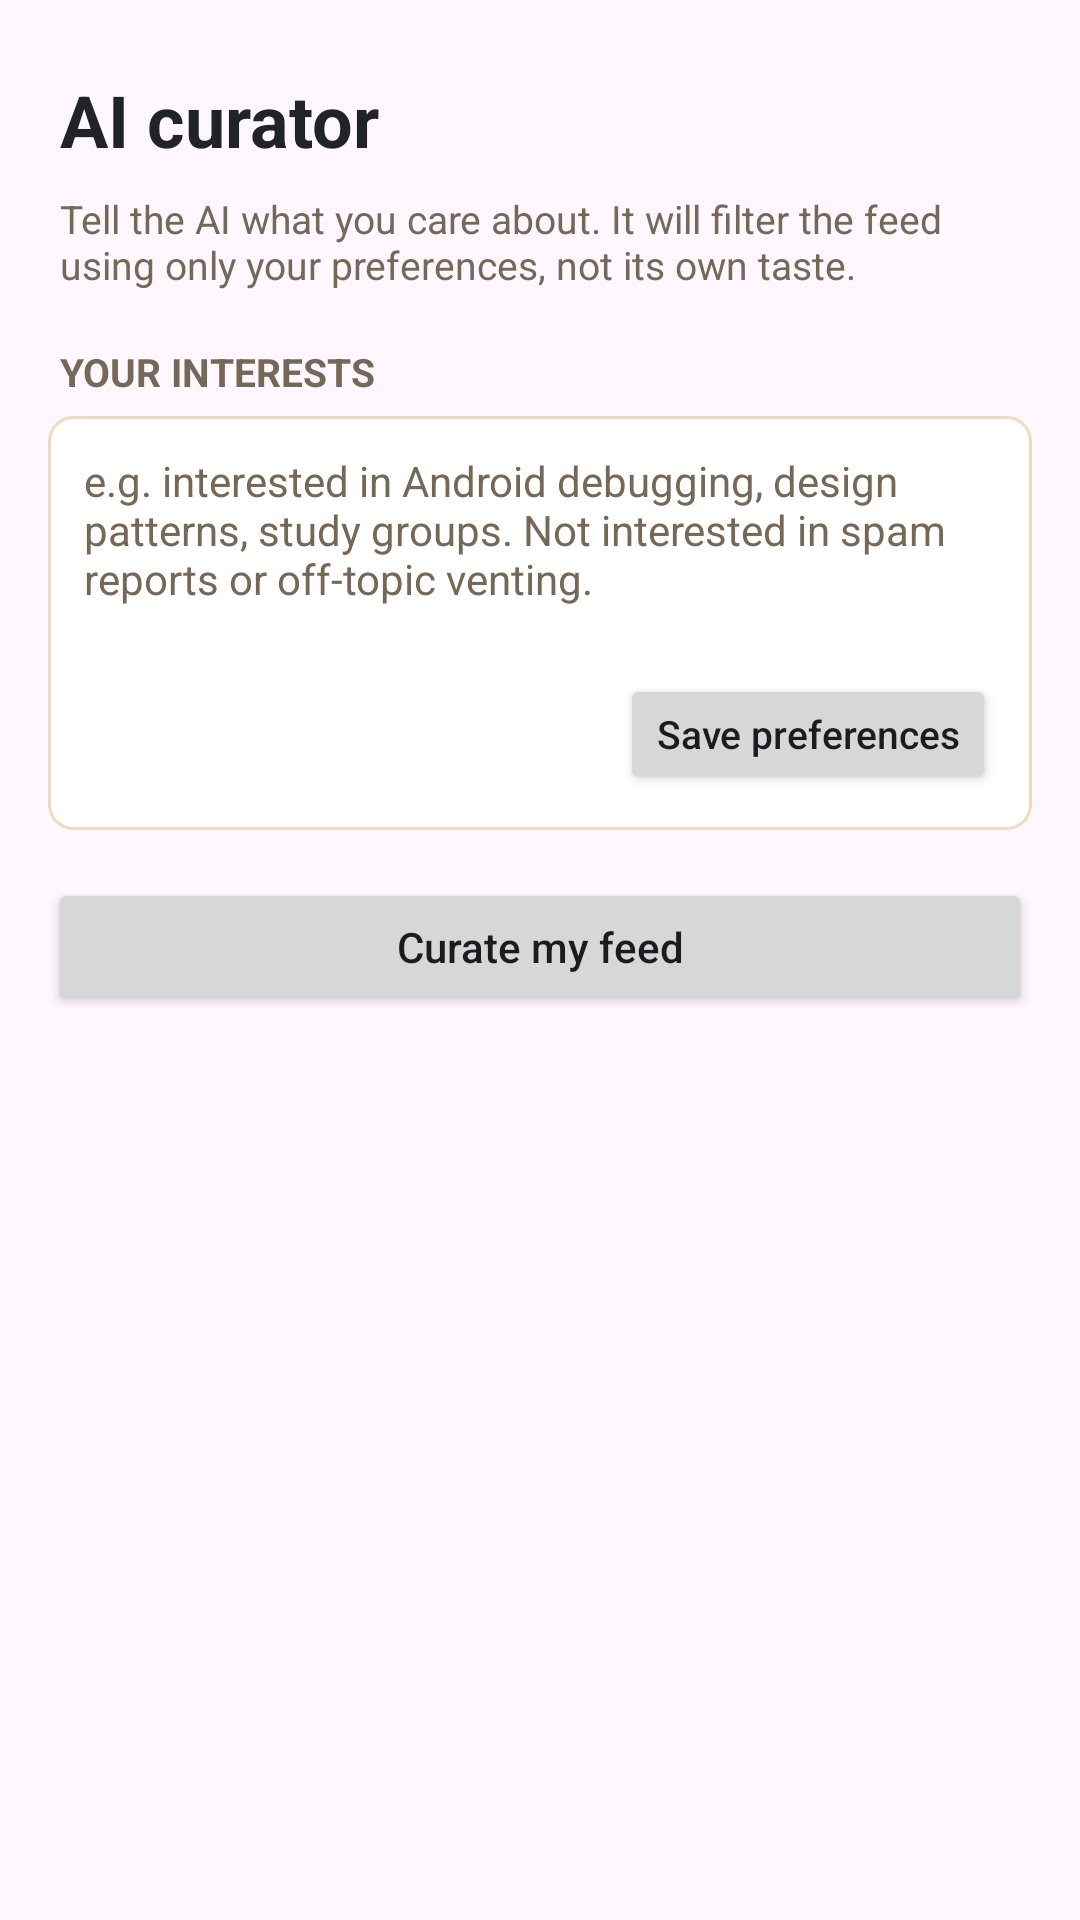

Android layout source for this screen:
<!-- AndroidManifest.xml: application theme Theme.COMP2100Miniproject -->
<!-- res/layout/fragment_ai.xml -->
<?xml version="1.0" encoding="utf-8"?>
<androidx.constraintlayout.widget.ConstraintLayout xmlns:android="http://schemas.android.com/apk/res/android"
    xmlns:app="http://schemas.android.com/apk/res-auto"
    xmlns:tools="http://schemas.android.com/tools"
    android:layout_width="match_parent"
    android:layout_height="match_parent"
    tools:context=".AiFragment">

    

    <TextView
        android:id="@+id/textAiTitle"
        android:layout_width="0dp"
        android:layout_height="40dp"
        android:layout_marginStart="20dp"
        android:layout_marginTop="20dp"
        android:layout_marginEnd="20dp"
        android:gravity="center_vertical"
        android:text="@string/ai_title"
        android:textColor="@color/text_primary"
        android:textSize="24sp"
        android:textStyle="bold"
        app:layout_constraintEnd_toEndOf="parent"
        app:layout_constraintStart_toStartOf="parent"
        app:layout_constraintTop_toTopOf="parent" />

    <TextView
        android:id="@+id/textAiDescription"
        android:layout_width="0dp"
        android:layout_height="wrap_content"
        android:layout_marginStart="20dp"
        android:layout_marginTop="4dp"
        android:layout_marginEnd="20dp"
        android:text="@string/ai_description"
        android:textColor="@color/text_secondary"
        android:textSize="13sp"
        app:layout_constraintEnd_toEndOf="parent"
        app:layout_constraintStart_toStartOf="parent"
        app:layout_constraintTop_toBottomOf="@+id/textAiTitle" />

    <androidx.core.widget.NestedScrollView
        android:layout_width="0dp"
        android:layout_height="0dp"
        android:layout_marginTop="14dp"
        android:clipToPadding="false"
        android:paddingBottom="18dp"
        app:layout_constraintBottom_toBottomOf="parent"
        app:layout_constraintEnd_toEndOf="parent"
        app:layout_constraintStart_toStartOf="parent"
        app:layout_constraintTop_toBottomOf="@+id/textAiDescription">

        <LinearLayout
            android:layout_width="match_parent"
            android:layout_height="wrap_content"
            android:orientation="vertical"
            android:paddingHorizontal="16dp">

            <TextView
                android:layout_width="match_parent"
                android:layout_height="wrap_content"
                android:layout_marginStart="4dp"
                android:layout_marginTop="4dp"
                android:layout_marginBottom="6dp"
                android:text="@string/ai_preferences_label"
                android:textAllCaps="true"
                android:textColor="@color/text_secondary"
                android:textSize="13sp"
                android:textStyle="bold" />

            <LinearLayout
                android:layout_width="match_parent"
                android:layout_height="wrap_content"
                android:background="@drawable/bg_card"
                android:orientation="vertical"
                android:padding="12dp">

                <EditText
                    android:id="@+id/inputAiPreferences"
                    android:layout_width="match_parent"
                    android:layout_height="wrap_content"
                    android:background="@null"
                    android:gravity="top|start"
                    android:hint="@string/ai_preferences_hint"
                    android:inputType="textMultiLine|textCapSentences"
                    android:minLines="4"
                    android:maxLines="8"
                    android:textColor="@color/text_primary"
                    android:textColorHint="@color/text_secondary"
                    android:textSize="14sp" />

                <Button
                    android:id="@+id/buttonSavePreferences"
                    android:layout_width="wrap_content"
                    android:layout_height="40dp"
                    android:layout_gravity="end"
                    android:layout_marginTop="6dp"
                    android:text="@string/ai_preferences_save"
                    android:textAllCaps="false"
                    android:textSize="13sp" />
            </LinearLayout>

            <Button
                android:id="@+id/buttonCurateFeed"
                android:layout_width="match_parent"
                android:layout_height="46dp"
                android:layout_marginTop="16dp"
                android:text="@string/ai_curate_button"
                android:textAllCaps="false" />

            <TextView
                android:id="@+id/textAiStatus"
                android:layout_width="match_parent"
                android:layout_height="wrap_content"
                android:layout_marginTop="10dp"
                android:textColor="@color/text_secondary"
                android:textSize="13sp"
                android:visibility="gone" />

            <ProgressBar
                android:id="@+id/progressAi"
                style="?android:attr/progressBarStyleHorizontal"
                android:layout_width="match_parent"
                android:layout_height="wrap_content"
                android:layout_marginTop="6dp"
                android:indeterminate="true"
                android:visibility="gone" />

            <androidx.recyclerview.widget.RecyclerView
                android:id="@+id/recyclerCurated"
                android:layout_width="match_parent"
                android:layout_height="wrap_content"
                android:layout_marginTop="6dp"
                android:nestedScrollingEnabled="false" />

            
            <LinearLayout
                android:id="@+id/sectionFilteredPosts"
                android:layout_width="match_parent"
                android:layout_height="wrap_content"
                android:layout_marginTop="16dp"
                android:orientation="vertical"
                android:visibility="gone">

                <TextView
                    android:layout_width="match_parent"
                    android:layout_height="wrap_content"
                    android:layout_marginBottom="6dp"
                    android:text="@string/ai_filtered_section_title"
                    android:textAllCaps="true"
                    android:textColor="@color/text_secondary"
                    android:textSize="12sp"
                    android:textStyle="bold" />

                <LinearLayout
                    android:id="@+id/containerFilteredPosts"
                    android:layout_width="match_parent"
                    android:layout_height="wrap_content"
                    android:background="@drawable/bg_card"
                    android:orientation="vertical" />
            </LinearLayout>
        </LinearLayout>
    </androidx.core.widget.NestedScrollView>
</androidx.constraintlayout.widget.ConstraintLayout>
<!-- resources referenced by this layout -->
<resources>
  <color name="text_primary">#20242A</color>
  <color name="text_secondary">#766857</color>
  <!-- drawable bg_card (drawable) -->
  <?xml version="1.0" encoding="utf-8"?>
  <shape xmlns:android="http://schemas.android.com/apk/res/android">
      <solid android:color="@color/card_surface" />
      <corners android:radius="8dp" />
      <stroke
          android:width="1dp"
          android:color="@color/border" />
  </shape>
  <string name="ai_curate_button">Curate my feed</string>
  <string name="ai_description">Tell the AI what you care about. It will filter the feed using only your preferences, not its own taste.</string>
  <string name="ai_filtered_section_title">Filtered by AI</string>
  <string name="ai_preferences_hint">e.g. interested in Android debugging, design patterns, study groups. Not interested in spam reports or off-topic venting.</string>
  <string name="ai_preferences_label">Your interests</string>
  <string name="ai_preferences_save">Save preferences</string>
  <string name="ai_title">AI curator</string>
  <style name="Theme.COMP2100Miniproject" parent="Base.Theme.COMP2100Miniproject" />
  <color name="card_surface">#FFFFFFFF</color>
  <color name="border">#EEDBC1</color>
  <style name="Base.Theme.COMP2100Miniproject" parent="Theme.Material3.DayNight.NoActionBar">
          <item name="colorPrimary">@color/accent</item>
          <item name="colorOnPrimary">@color/on_accent</item>
          <item name="colorSecondary">@color/accent</item>
          <item name="colorOnSecondary">@color/on_accent</item>
          <item name="android:colorAccent">@color/accent</item>
          <item name="android:windowLightStatusBar">true</item>
      </style>
  <color name="accent">#F08A00</color>
  <color name="on_accent">#2F1600</color>
</resources>
